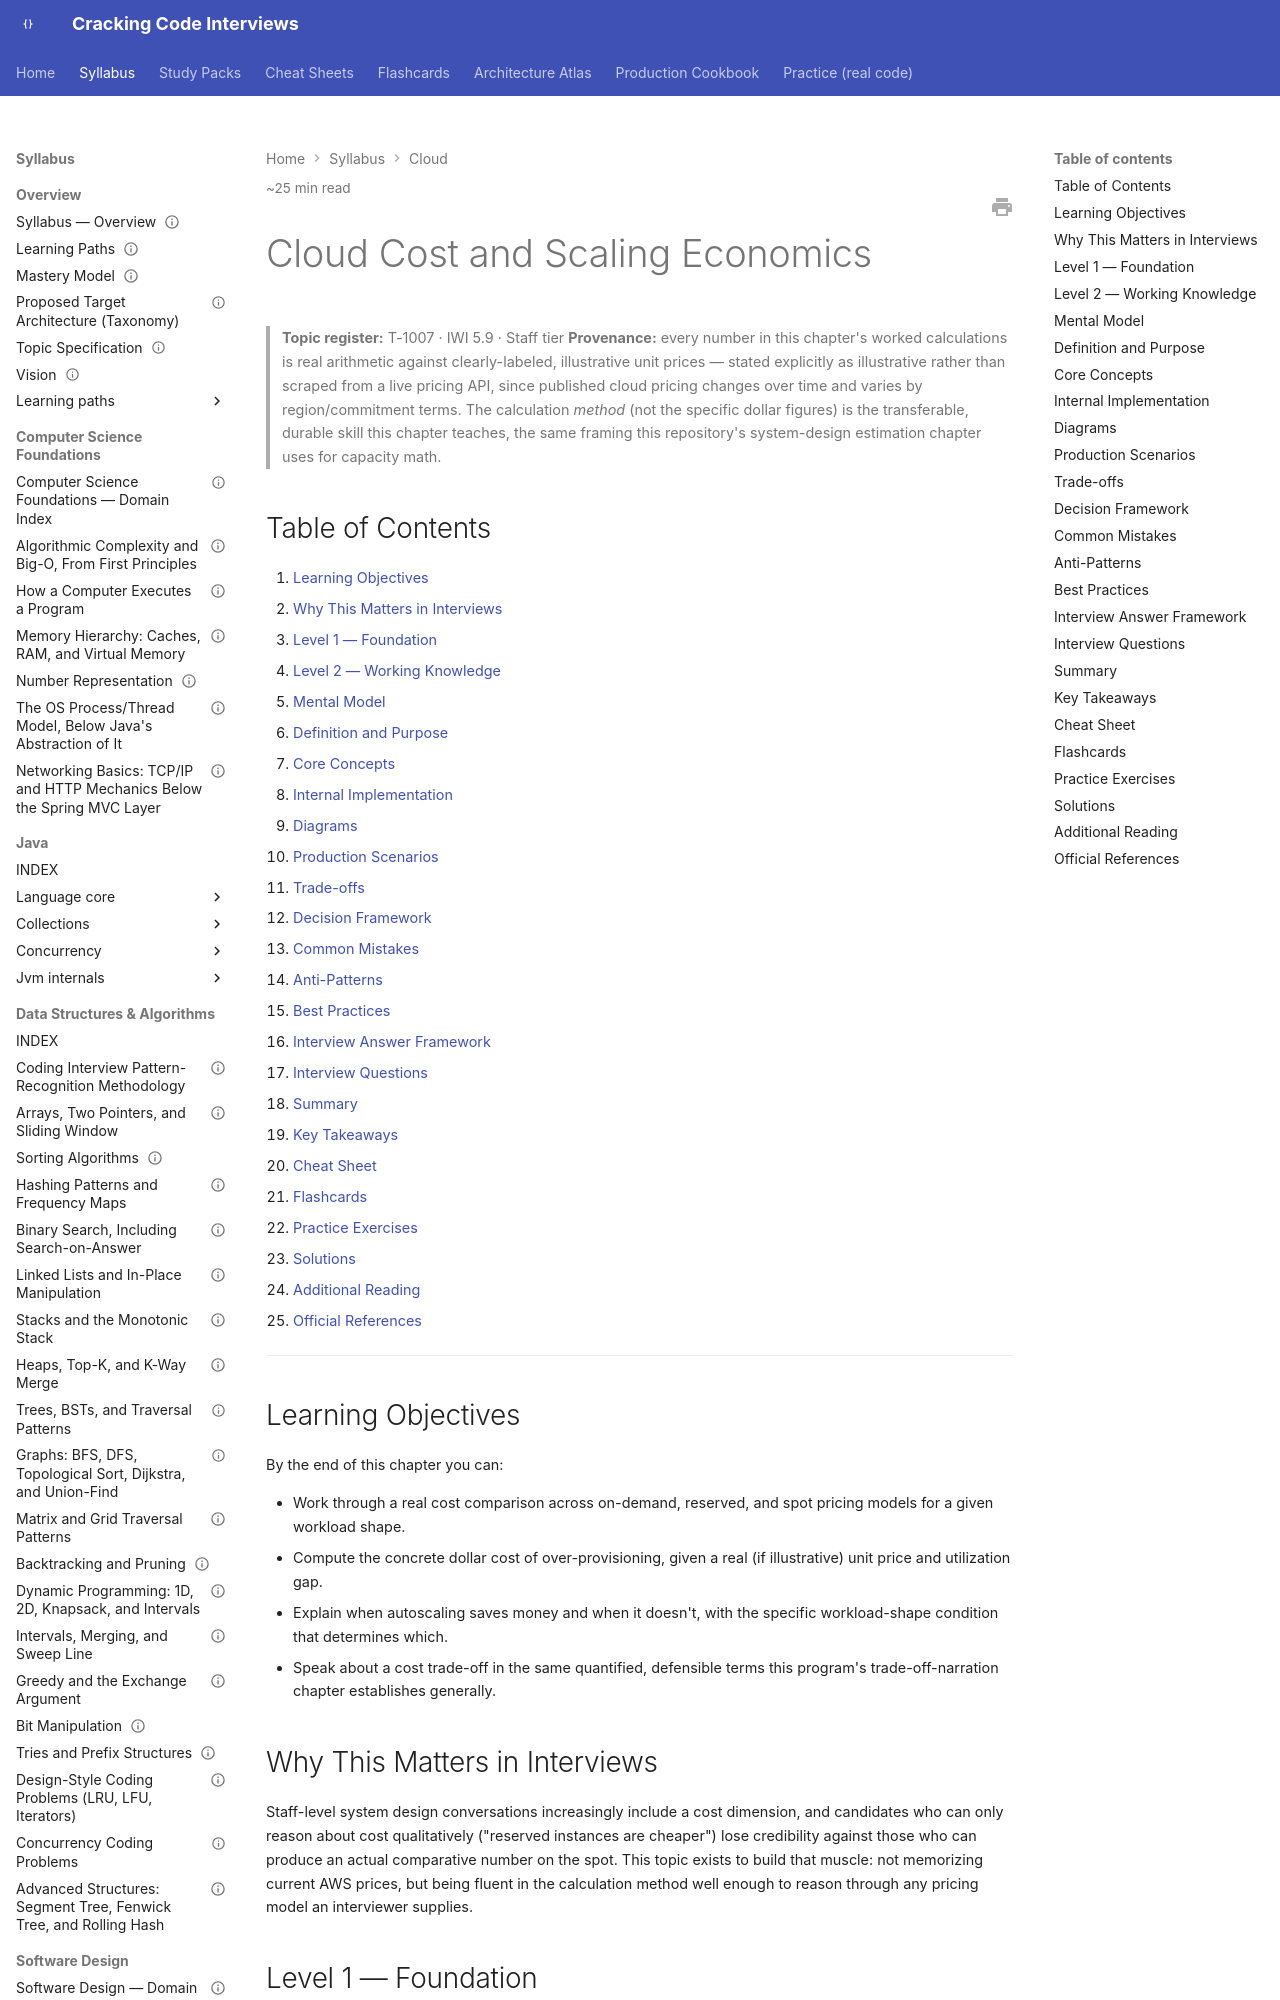

repository: JuanMelendres/cracking-code-interviews · page: syllabus/15-cloud/cloud-cost-and-scaling-economics/index.html · generator: mkdocs

---
title: "Cloud Cost and Scaling Economics"
slug: cloud-cost-and-scaling-economics
document_type: handbook-chapter
domain: 15-cloud
status: canonical
version: 1.0
last_updated: 2026-09-04
source_history:
  - handbook/cloud/cloud-cost-and-scaling-economics.md
topic_id: T-1007
mastery_levels_covered:
  - L1
  - L2
  - L3
  - L4
difficulty:
  - intermediate
target_levels:
  - senior
  - staff
estimated_reading_minutes: 25
prerequisites:
  - ../14-devops-containers/kubernetes-resource-limits-probes-and-jvm-sizing.md
related:
  - ../14-devops-containers/kubernetes-objects-scheduling-and-networking.md
  - ../11-system-design/system-design-method-and-estimation.md
  - ../../study-packs/week-15/03-cloud-cost-and-scaling-economics.md
official_references:
  - https://aws.amazon.com/ec2/pricing/
---

# Cloud Cost and Scaling Economics

> **Topic register:** T-1007 · IWI 5.9 · Staff tier
> **Provenance:** every number in this chapter's worked calculations is real arithmetic against clearly-labeled, illustrative unit prices — stated explicitly as illustrative rather than scraped from a live pricing API, since published cloud pricing changes over time and varies by region/commitment terms. The calculation *method* (not the specific dollar figures) is the transferable, durable skill this chapter teaches, the same framing this repository's system-design estimation chapter uses for capacity math.

## Table of Contents

1. [Learning Objectives](#learning-objectives)
2. [Why This Matters in Interviews](#why-this-matters-in-interviews)
3. [Level 1 — Foundation](#level-1-foundation)
4. [Level 2 — Working Knowledge](#level-2-working-knowledge)
5. [Mental Model](#mental-model)
6. [Definition and Purpose](#definition-and-purpose)
7. [Core Concepts](#core-concepts)
8. [Internal Implementation](#internal-implementation)
9. [Diagrams](#diagrams)
10. [Production Scenarios](#production-scenarios)
11. [Trade-offs](#trade-offs)
12. [Decision Framework](#decision-framework)
13. [Common Mistakes](#common-mistakes)
14. [Anti-Patterns](#anti-patterns)
15. [Best Practices](#best-practices)
16. [Interview Answer Framework](#interview-answer-framework)
17. [Interview Questions](#interview-questions)
18. [Summary](#summary)
19. [Key Takeaways](#key-takeaways)
20. [Cheat Sheet](#cheat-sheet)
21. [Flashcards](#flashcards)
22. [Practice Exercises](#practice-exercises)
23. [Solutions](#solutions)
24. [Additional Reading](#additional-reading)
25. [Official References](#official-references)

---

## Learning Objectives

By the end of this chapter you can:

- Work through a real cost comparison across on-demand, reserved, and spot pricing models for a given workload shape.
- Compute the concrete dollar cost of over-provisioning, given a real (if illustrative) unit price and utilization gap.
- Explain when autoscaling saves money and when it doesn't, with the specific workload-shape condition that determines which.
- Speak about a cost trade-off in the same quantified, defensible terms this program's trade-off-narration chapter establishes generally.

## Why This Matters in Interviews

Staff-level system design conversations increasingly include a cost dimension, and candidates who can only reason about cost qualitatively ("reserved instances are cheaper") lose credibility against those who can produce an actual comparative number on the spot. This topic exists to build that muscle: not memorizing current AWS prices, but being fluent in the calculation method well enough to reason through any pricing model an interviewer supplies.
